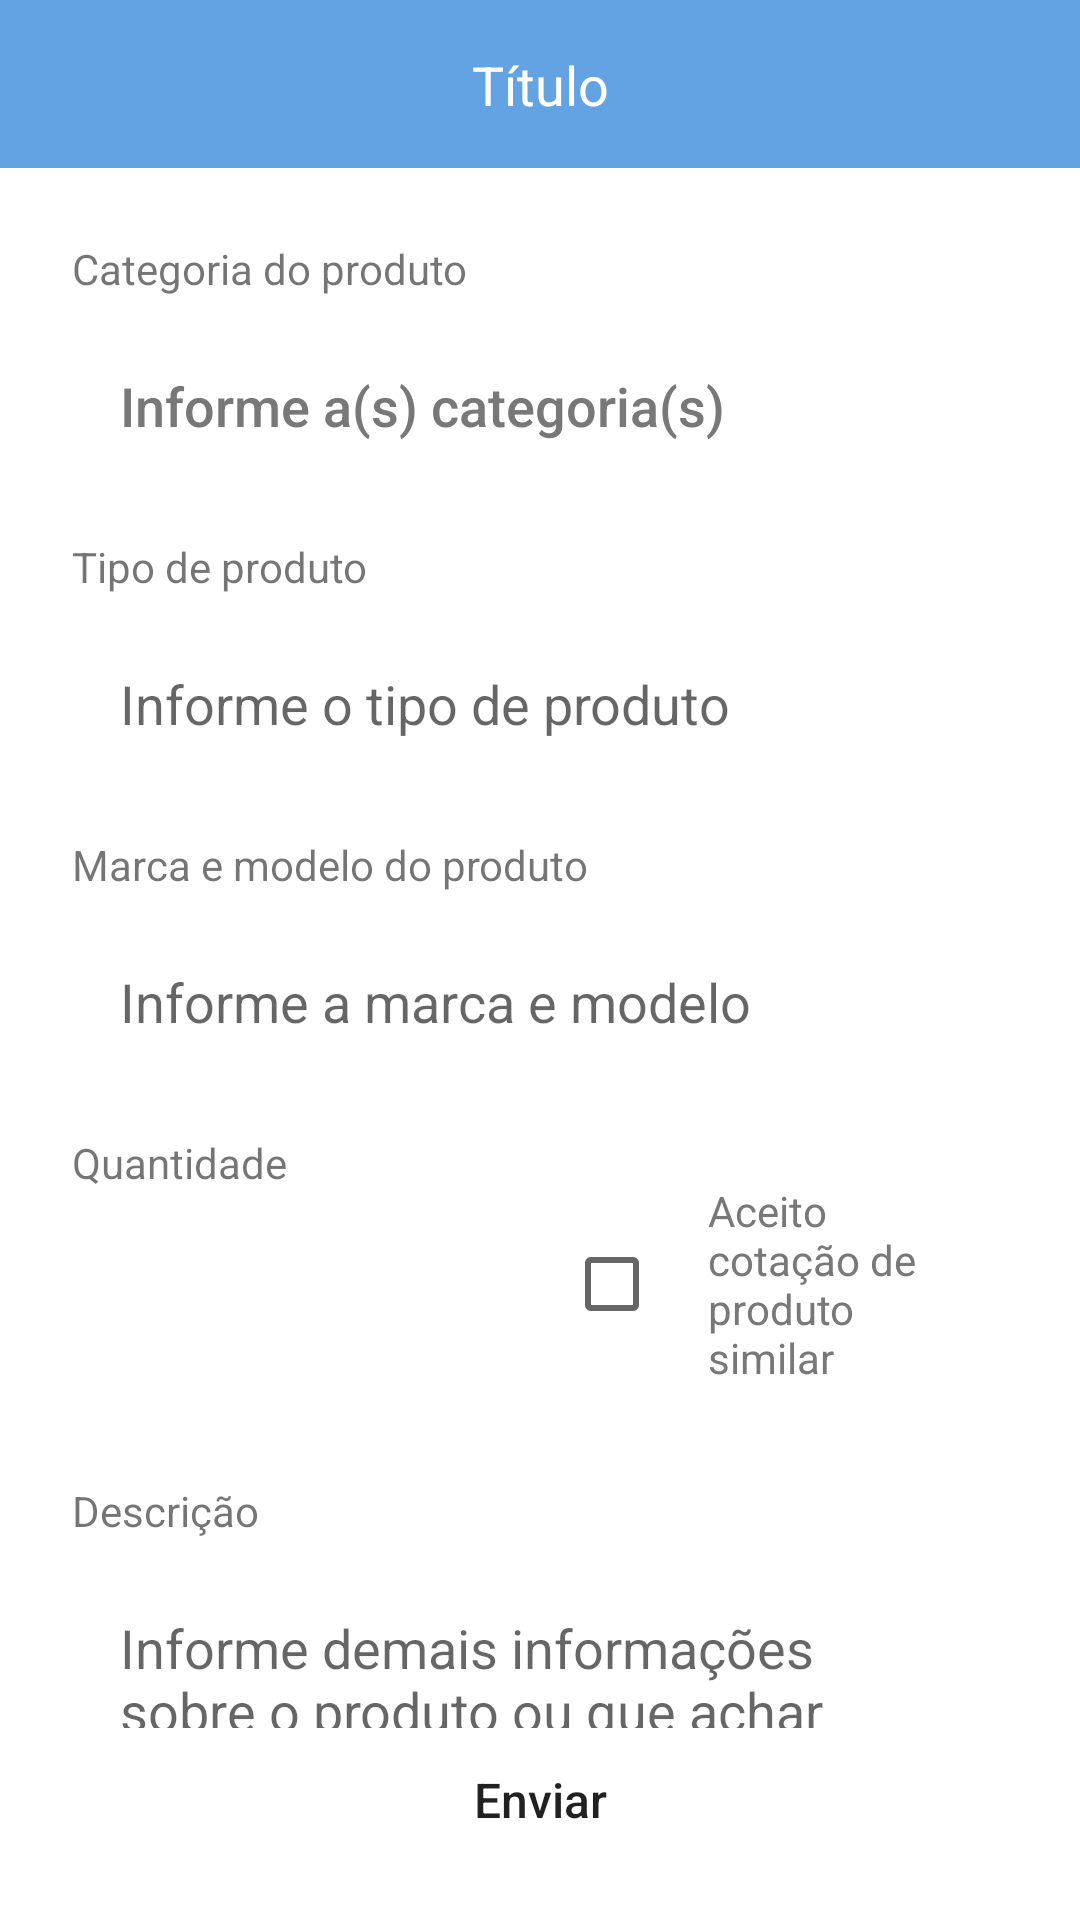

Android layout source for this screen:
<!-- AndroidManifest.xml: application theme Theme.CotarPreco -->
<!-- res/layout/activity_form_cotacao.xml -->
<?xml version="1.0" encoding="utf-8"?>
<androidx.constraintlayout.widget.ConstraintLayout xmlns:android="http://schemas.android.com/apk/res/android"
    xmlns:app="http://schemas.android.com/apk/res-auto"
    xmlns:tools="http://schemas.android.com/tools"
    android:layout_width="match_parent"
    android:layout_height="match_parent"
    tools:context=".activity.usuario.UsuarioFormCotacaoActivity">

    <include
        android:id="@+id/include"
        layout="@layout/toolbar_voltar"
        app:layout_constraintEnd_toEndOf="parent"
        app:layout_constraintStart_toStartOf="parent"
        app:layout_constraintTop_toTopOf="parent" />

    <Button
        android:id="@+id/btn_nova_cotacao"
        android:layout_width="match_parent"
        android:layout_height="wrap_content"
        android:layout_margin="16dp"
        android:background="@drawable/bg_edit2"
        android:orientation="vertical"
        android:paddingStart="24dp"
        android:paddingEnd="24dp"
        android:text="Enviar"
        android:onClick="validaDados"
        android:textAllCaps="false"
        android:textSize="16sp"
        app:layout_constraintBottom_toBottomOf="parent"
        app:layout_constraintEnd_toEndOf="parent"
        app:layout_constraintStart_toStartOf="parent" />

    <ScrollView
        android:layout_width="match_parent"
        android:layout_height="0dp"
        android:fillViewport="true"
        android:scrollbarThumbVertical="@null"
        app:layout_constraintBottom_toTopOf="@+id/btn_nova_cotacao"
        app:layout_constraintEnd_toEndOf="parent"
        app:layout_constraintStart_toStartOf="parent"
        app:layout_constraintTop_toBottomOf="@+id/include">

        <androidx.constraintlayout.widget.ConstraintLayout
            android:layout_width="match_parent"
            android:layout_height="wrap_content">

            <TextView
                android:id="@+id/textView3"
                android:layout_width="wrap_content"
                android:layout_height="wrap_content"
                android:layout_marginStart="24dp"
                android:layout_marginTop="24dp"
                android:text="Categoria do produto"
                app:layout_constraintStart_toStartOf="parent"
                app:layout_constraintTop_toTopOf="parent" />

            <android.widget.Button
                android:id="@+id/btn_categoria"
                style="?android:attr/borderlessButtonStyle"
                android:layout_width="match_parent"
                android:layout_height="wrap_content"
                android:layout_marginStart="24dp"
                android:layout_marginTop="8dp"
                android:layout_marginEnd="24dp"
                android:background="@drawable/bg_edit2"
                android:onClick="selecionarCategoria"
                android:paddingStart="16dp"
                android:paddingEnd="0dp"
                android:padding="16dp"
                android:text="Informe a(s) categoria(s)"
                android:textAlignment="textStart"
                android:textAllCaps="false"
                android:textColor="#787878"
                android:textSize="18sp"
                app:layout_constraintEnd_toEndOf="parent"
                app:layout_constraintStart_toStartOf="parent"
                app:layout_constraintTop_toBottomOf="@+id/textView3" />

            <TextView
                android:id="@+id/textView5"
                android:layout_width="wrap_content"
                android:layout_height="wrap_content"
                android:layout_marginStart="24dp"
                android:layout_marginTop="16dp"
                android:text="Tipo de produto"
                app:layout_constraintStart_toStartOf="parent"
                app:layout_constraintTop_toBottomOf="@+id/btn_categoria" />

            <EditText
                android:id="@+id/edt_nome_produto"
                android:layout_width="match_parent"
                android:layout_height="wrap_content"
                android:layout_marginStart="24dp"
                android:layout_marginTop="8dp"
                android:layout_marginEnd="24dp"
                android:background="@drawable/bg_edit2"
                android:hint="Informe o tipo de produto"
                android:inputType="text"
                android:padding="16dp"
                app:layout_constraintEnd_toEndOf="parent"
                app:layout_constraintStart_toStartOf="parent"
                app:layout_constraintTop_toBottomOf="@+id/textView5" />

            <TextView
                android:id="@+id/textView"
                android:layout_width="wrap_content"
                android:layout_height="wrap_content"
                android:layout_marginStart="24dp"
                android:layout_marginTop="16dp"
                android:text="Marca e modelo do produto"
                app:layout_constraintStart_toStartOf="parent"
                app:layout_constraintTop_toBottomOf="@+id/edt_nome_produto" />

            <EditText
                android:id="@+id/edt_marca"
                android:layout_width="match_parent"
                android:layout_height="wrap_content"
                android:layout_marginStart="24dp"
                android:layout_marginTop="8dp"
                android:layout_marginEnd="24dp"
                android:background="@drawable/bg_edit2"
                android:hint="Informe a marca e modelo"
                android:padding="16dp"
                android:inputType="text"
                app:layout_constraintEnd_toEndOf="parent"
                app:layout_constraintStart_toStartOf="parent"
                app:layout_constraintTop_toBottomOf="@id/textView" />

            <LinearLayout
                android:id="@+id/linearLayout"
                android:layout_width="match_parent"
                android:layout_height="wrap_content"
                android:orientation="horizontal"
                android:layout_marginTop="16dp"
                android:layout_marginStart="24dp"
                android:layout_marginEnd="24dp"
                app:layout_constraintEnd_toEndOf="parent"
                app:layout_constraintStart_toStartOf="parent"
                app:layout_constraintTop_toBottomOf="@+id/edt_marca"
                android:baselineAligned="false">

                <LinearLayout
                    android:layout_width="match_parent"
                    android:layout_height="wrap_content"
                    android:layout_marginEnd="8dp"
                    android:layout_weight="1"
                    android:orientation="vertical">

                    <TextView
                        android:id="@+id/textView4"
                        android:layout_width="wrap_content"
                        android:layout_height="wrap_content"
                        android:text="Quantidade" />

                    <EditText
                        android:id="@+id/edt_quantidade"
                        android:layout_width="match_parent"
                        android:layout_height="wrap_content"
                        android:layout_marginTop="8dp"
                        android:background="@drawable/bg_edit2"
                        android:inputType="number"
                        android:padding="16dp" />

                </LinearLayout>

                <LinearLayout
                    android:layout_width="match_parent"
                    android:layout_height="wrap_content"
                    android:layout_marginStart="8dp"
                    android:layout_weight="1"
                    android:orientation="vertical">

                    <CheckBox
                        android:id="@+id/cb_produto_similar"
                        android:layout_width="wrap_content"
                        android:layout_height="wrap_content"
                        android:background="@drawable/bg_edit2"
                        android:padding="16dp"
                        android:textColor="#787878"
                        android:text="Aceito cotação de produto similar" />

                </LinearLayout>


            </LinearLayout>


            <TextView
                android:id="@+id/textView10"
                android:layout_width="wrap_content"
                android:layout_height="wrap_content"
                android:layout_marginStart="24dp"
                android:layout_marginTop="16dp"
                android:text="Descrição"
                app:layout_constraintStart_toStartOf="parent"
                app:layout_constraintTop_toBottomOf="@+id/linearLayout" />

            <EditText
                android:id="@+id/edt_descricao"
                android:layout_width="match_parent"
                android:layout_height="wrap_content"
                android:layout_marginStart="24dp"
                android:layout_marginTop="8dp"
                android:layout_marginEnd="24dp"
                android:background="@drawable/bg_edit2"
                android:hint="Informe demais informações sobre o produto ou que achar necessário."
                android:padding="16dp"
                app:layout_constraintEnd_toEndOf="parent"
                app:layout_constraintStart_toStartOf="parent"
                app:layout_constraintTop_toBottomOf="@+id/textView10" />


            <ProgressBar
                android:id="@+id/progressBar2"
                android:layout_width="match_parent"
                android:layout_height="wrap_content"
                android:layout_marginTop="8dp"
                android:theme="@style/ThemeProgressBar2"
                android:visibility="gone"
                app:layout_constraintEnd_toEndOf="parent"
                app:layout_constraintStart_toStartOf="parent"
                app:layout_constraintTop_toBottomOf="@+id/edt_descricao"
                tools:visibility="visible" />

        </androidx.constraintlayout.widget.ConstraintLayout>

    </ScrollView>

</androidx.constraintlayout.widget.ConstraintLayout>
<!-- res/layout/toolbar_voltar.xml (included above) -->
<?xml version="1.0" encoding="utf-8"?>
<androidx.constraintlayout.widget.ConstraintLayout xmlns:android="http://schemas.android.com/apk/res/android"
    xmlns:app="http://schemas.android.com/apk/res-auto"
    xmlns:tools="http://schemas.android.com/tools"
    android:background="@color/cor_inicial_icone"
    android:layout_width="match_parent"
    android:layout_height="?actionBarSize">

    <ImageButton
        android:id="@+id/ib_voltar"
        android:layout_width="wrap_content"
        android:layout_height="wrap_content"
        android:background="@android:color/transparent"
        android:padding="16dp"
        android:src="@drawable/ic_voltar"
        app:layout_constraintBottom_toBottomOf="parent"
        app:layout_constraintStart_toStartOf="parent"
        app:layout_constraintTop_toTopOf="parent" />

    <TextView
        android:id="@+id/text_toolbar"
        android:layout_width="wrap_content"
        android:layout_height="wrap_content"
        android:textColor="@color/white"
        android:textSize="18sp"
        app:layout_constraintBottom_toBottomOf="parent"
        app:layout_constraintEnd_toEndOf="parent"
        app:layout_constraintStart_toStartOf="parent"
        app:layout_constraintTop_toTopOf="parent"
        tools:text="Título" />

</androidx.constraintlayout.widget.ConstraintLayout>
<!-- resources referenced by this layout -->
<resources>
  <color name="cor_inicial_icone">#64A3E3</color>
  <color name="white">#FFFFFFFF</color>
  <style name="ThemeProgressBar2" parent="Theme.CotarPreco">
          <item name="colorAccent">@color/cor_inicial_icone</item>
      </style>
  <style name="Theme.CotarPreco" parent="Base.Theme.CotarPreco" />
  <style name="Base.Theme.CotarPreco" parent="Theme.MaterialComponents.DayNight.NoActionBar">
          
          <item name="colorPrimary">@color/cor_inicial_icone</item>
          <item name="colorPrimaryVariant">@color/cor_inicial_icone</item>
          <item name="colorOnPrimary">@color/white</item>
          
          <item name="colorSecondary">@color/cor_final_icone</item>
          <item name="colorSecondaryVariant">@color/cor_final_icone</item>
          <item name="colorOnSecondary">@color/white</item>
          
          <item name="android:statusBarColor" tools:targetApi="l">?attr/colorPrimaryVariant</item>
  
      </style>
  <color name="cor_final_icone">#174468</color>
</resources>
